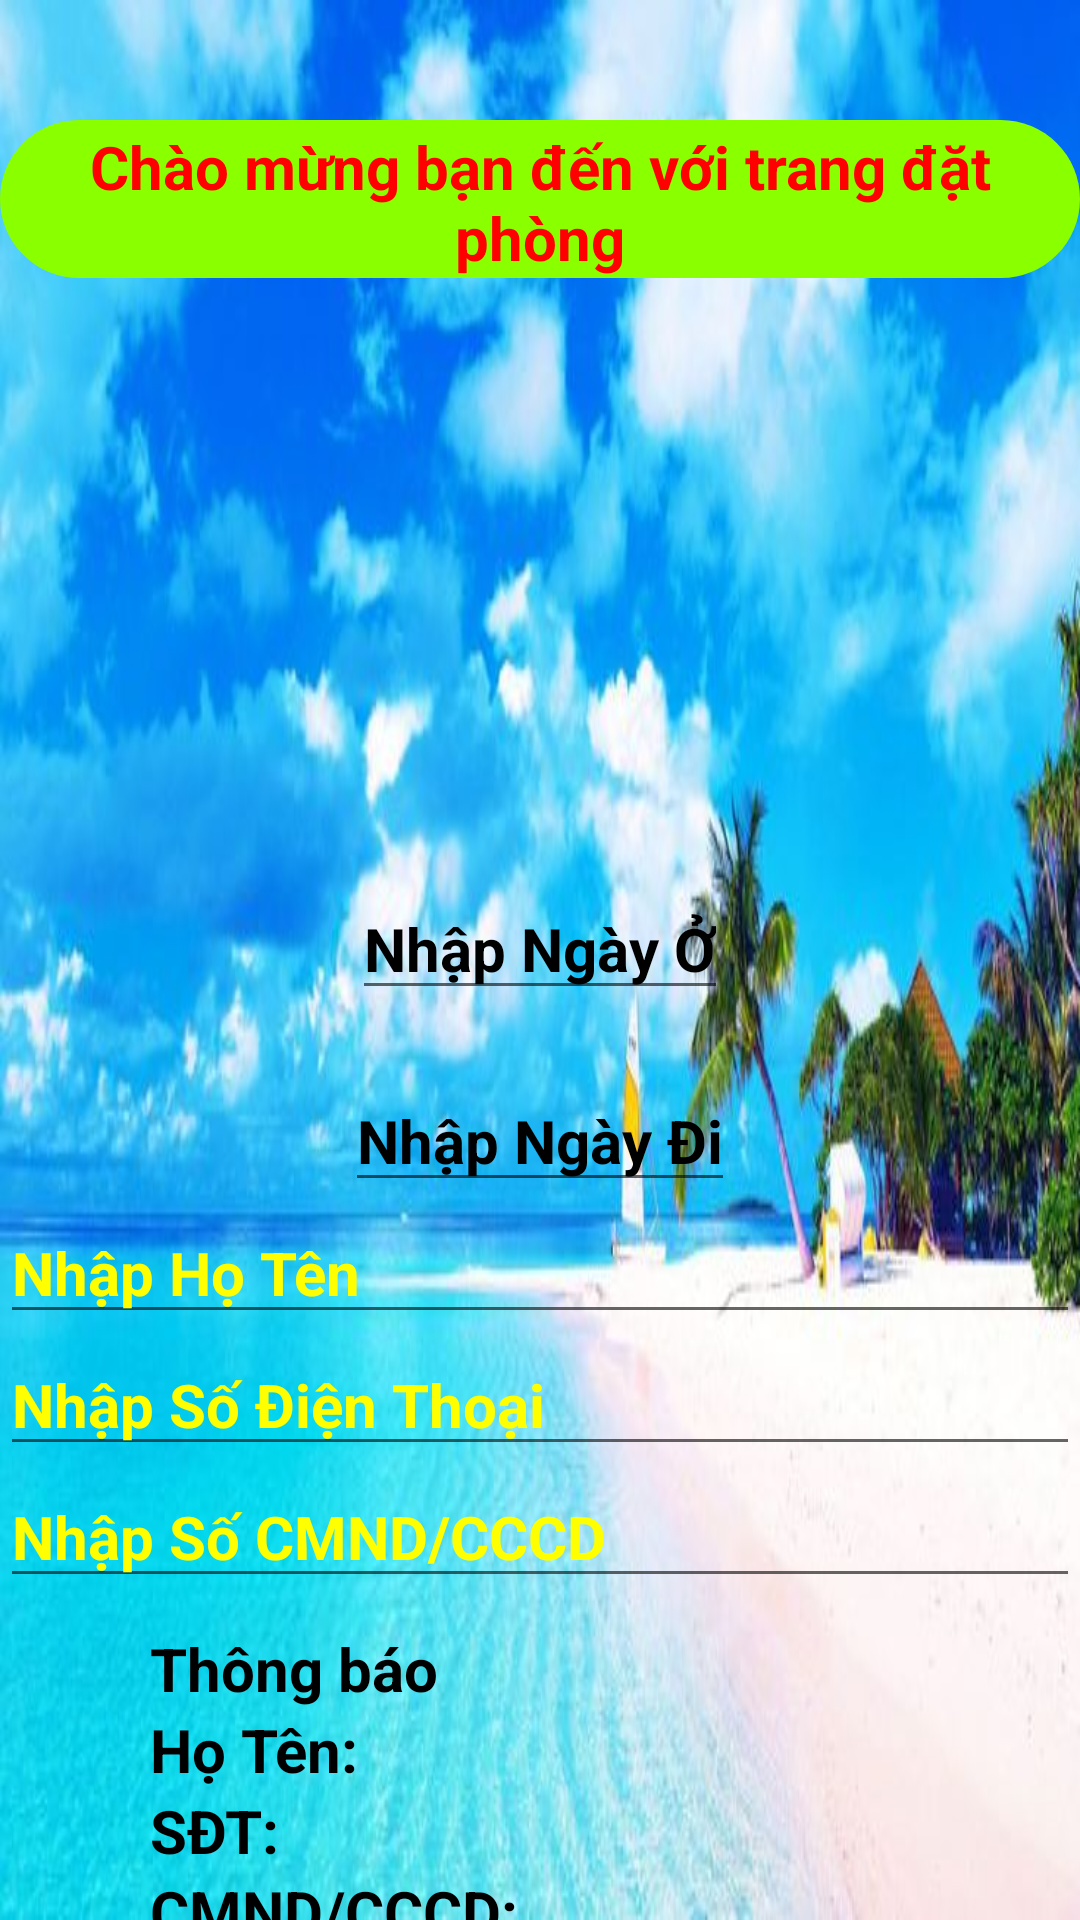

Layout XML and referenced resources for this Android screen:
<!-- AndroidManifest.xml: application theme Theme.DoAnAndroid -->
<!-- res/layout/activity_trangdatphong.xml -->
<?xml version="1.0" encoding="utf-8"?>
<LinearLayout xmlns:android="http://schemas.android.com/apk/res/android"
    android:layout_width="match_parent"
    android:layout_height="match_parent"
    android:orientation="vertical"
    android:background="@drawable/bien">

    <TextView
        android:textColor="#f00"
        android:background="@drawable/custom_title_dat_phong"
        android:layout_marginTop="40dp"
        android:gravity="center_horizontal"
        android:textStyle="bold"
        android:textSize="20sp"
        android:text="Chào mừng bạn đến với trang đặt phòng"
        android:layout_width="match_parent"
        android:layout_height="wrap_content" />
    <ImageView
        android:layout_gravity="center"
        android:src="@drawable/ks1"
        android:layout_width="200dp"
        android:layout_height="200dp"></ImageView>
    <EditText
        android:textColorHint="#000000"
        android:id="@+id/ChonNgayOID"
        android:layout_width="wrap_content"
        android:layout_height="wrap_content"
        android:layout_centerHorizontal="true"
        android:layout_marginTop="0dp"
        android:layout_gravity="center"
        android:hint="Nhập Ngày Ở"
        android:textSize="20sp"
        android:textStyle="bold"></EditText>
    <EditText
        android:textColorHint="#000000"
        android:layout_gravity="center"
        android:textSize="20sp"
        android:textStyle="bold"
        android:layout_marginTop="20dp"
        android:layout_centerHorizontal="true"
        android:layout_below="@id/ChonNgayOID"
        android:hint="Nhập Ngày Đi"
        android:id="@+id/ChonNgayDi"
        android:layout_width="wrap_content"
        android:layout_height="wrap_content"></EditText>
    <EditText
        android:textSize="20sp"
        android:textStyle="bold"
        android:textColorHint="#ff0"
        android:id="@+id/IdNhapHoTen"
        android:hint="Nhập Họ Tên"
        android:layout_width="match_parent"
        android:layout_height="wrap_content"></EditText>
    <EditText
        android:inputType="phone"
        android:textSize="20sp"
        android:textStyle="bold"
        android:textColorHint="#ff0"
        android:id="@+id/IdNhapSoDienThoai"
        android:hint="Nhập Số Điện Thoại"
        android:layout_width="match_parent"
        android:layout_height="wrap_content"></EditText>
    <EditText
        android:inputType="phone"
        android:textSize="20sp"
        android:textStyle="bold"
        android:textColorHint="#ff0"
        android:id="@+id/IdNhapCCCD"
        android:hint="Nhập Số CMND/CCCD"
        android:layout_width="match_parent"
        android:layout_height="wrap_content"></EditText>

    <TextView
        android:textColor="#000000"
        android:layout_marginStart="50dp"
        android:textStyle="bold"
        android:layout_marginTop="10dp"
        android:id="@+id/IdHienThiThoiGianO"
        android:textSize="20sp"
        android:text="Thông báo"
        android:layout_width="wrap_content"
        android:layout_height="wrap_content"></TextView>
    <TextView
        android:layout_marginStart="50dp"
        android:textColor="#000000"
        android:textStyle="bold"
        android:textSize="20sp"
        android:id="@+id/IdHoTen"
        android:text="Họ Tên: "
        android:layout_width="wrap_content"
        android:layout_height="wrap_content"></TextView>
    <TextView
        android:layout_marginStart="50dp"
        android:textColor="#000000"
        android:textStyle="bold"
        android:textSize="20sp"
        android:id="@+id/IdSDT"
        android:text="SĐT: "
        android:layout_width="wrap_content"
        android:layout_height="wrap_content"></TextView>
    <TextView
        android:layout_marginStart="50dp"
        android:textColor="#000000"
        android:textStyle="bold"
        android:textSize="20sp"
        android:id="@+id/IdCCCD"
        android:text="CMND/CCCD: "
        android:layout_width="wrap_content"
        android:layout_height="wrap_content"></TextView>
    <TextView
        android:textColor="#000000"
        android:layout_marginStart="50dp"
        android:textSize="20sp"
        android:textStyle="bold"
        android:text="Giá Phòng 1.200.000/Đêm"
        android:layout_width="wrap_content"
        android:layout_height="wrap_content"></TextView>

    <TextView
        android:textColor="#000000"
        android:layout_marginStart="50dp"
        android:textStyle="bold"
        android:layout_marginTop="10dp"
        android:id="@+id/IdTinhTien"
        android:textSize="20sp"
        android:text="Tổng :"
        android:layout_width="wrap_content"
        android:layout_height="wrap_content"></TextView>

    <Button
        android:layout_gravity="center"
        android:id="@+id/IdDemNgayO"
        android:layout_width="wrap_content"
        android:layout_height="wrap_content"
        android:layout_marginTop="40dp"
        android:background="@drawable/custom_button"
        android:text="Đặt Phòng"
        android:textColor="#FFE500"
        android:textSize="20sp"></Button>
</LinearLayout>
<!-- resources referenced by this layout -->
<resources>
  <!-- drawable bien: jpg bitmap (drawable, 47860 bytes) -->
  <!-- drawable custom_button (drawable) -->
  <?xml version="1.0" encoding="utf-8"?>
  <shape
      android:shape="rectangle"
      xmlns:android="http://schemas.android.com/apk/res/android">
      <size
          android:height="60dp"
          android:width="90dp"></size>
      <corners android:radius="10dp"></corners>
      <solid android:color="#f00"></solid>
      <stroke
          android:color="#ff0"
          android:width="2dp"
          android:dashGap="10dp"
          android:dashWidth="10dp"></stroke>
      <gradient
          android:angle="45"
          android:startColor="#008EFF"
          android:endColor="#FF3D00"></gradient>
  </shape>
  <!-- drawable custom_title_dat_phong (drawable) -->
  <?xml version="1.0" encoding="utf-8"?>
  <shape xmlns:android="http://schemas.android.com/apk/res/android">
  
      <size android:width="50dp"
          android:height="40dp">
      </size>
      <solid android:color="#89FF00"></solid>
      <corners android:radius="40dp"></corners>
      <padding android:top="2dp"></padding>
  
  </shape>
  <style name="Theme.DoAnAndroid" parent="Theme.AppCompat.Light.NoActionBar">
          
          <item name="colorPrimary">#FFEB3B</item>
          <item name="colorPrimaryVariant">@color/purple_700</item>
          <item name="colorOnPrimary">@color/white</item>
          
          <item name="colorSecondary">@color/teal_200</item>
          <item name="colorSecondaryVariant">@color/teal_700</item>
          <item name="colorOnSecondary">@color/black</item>
          
          <item name="android:statusBarColor" tools:targetApi="l">?attr/colorPrimaryVariant</item>
          
      </style>
  <!-- not gathered from this repository: default colours our renderer supplied (Android Studio template values) -->
  <color name="purple_700">#FF3700B3</color>
  <color name="teal_200">#FF03DAC5</color>
  <color name="teal_700">#FF018786</color>
  <color name="black">#FF000000</color>
  <color name="white">#FFFFFFFF</color>
</resources>
